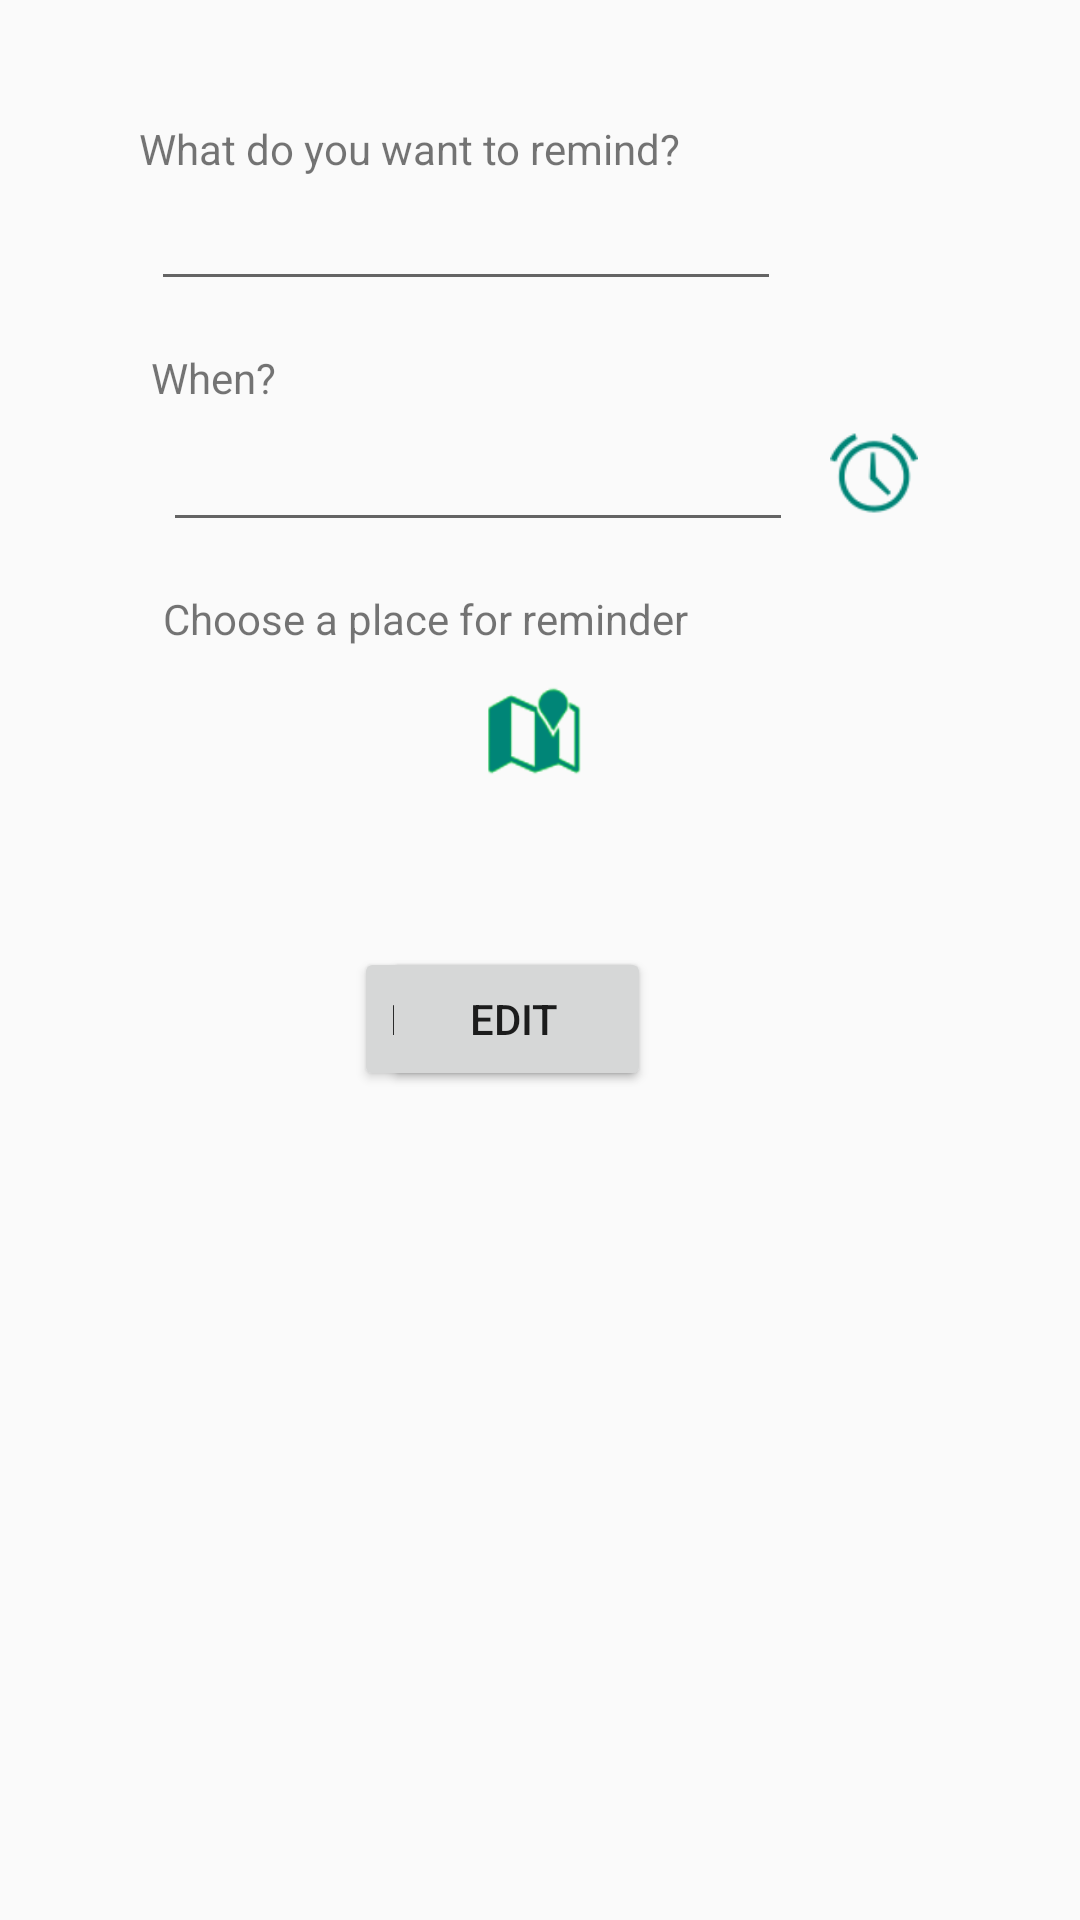

The Android layout XML behind this screen, and the referenced resources:
<!-- AndroidManifest.xml: application theme AppTheme -->
<!-- res/layout/activity_add_item.xml -->
<?xml version="1.0" encoding="utf-8"?>
<android.support.constraint.ConstraintLayout
    xmlns:android="http://schemas.android.com/apk/res/android"
    xmlns:app="http://schemas.android.com/apk/res-auto"
    xmlns:tools="http://schemas.android.com/tools"
    android:layout_width="match_parent"
    android:layout_height="match_parent">

    <TextView
        android:id="@+id/textViewWhere"
        android:layout_width="0dp"
        android:layout_height="wrap_content"
        android:layout_marginTop="16dp"
        android:layout_marginEnd="8dp"
        android:layout_marginRight="8dp"
        android:text="@string/labelWhere"
        app:layout_constraintEnd_toEndOf="@+id/timeSet"
        app:layout_constraintStart_toStartOf="@+id/textWhen"
        app:layout_constraintTop_toBottomOf="@+id/textWhen" />

    <TextView
        android:id="@+id/textViewWhen"
        android:layout_width="0dp"
        android:layout_height="wrap_content"
        android:layout_marginTop="16dp"
        android:text="@string/labelWhen"
        app:layout_constraintStart_toStartOf="@+id/textWhatToRemind"
        app:layout_constraintTop_toBottomOf="@+id/textWhatToRemind" />

    <Button
        android:id="@+id/buttonRemember"
        android:layout_width="wrap_content"
        android:layout_height="0dp"
        android:layout_marginStart="8dp"
        android:layout_marginLeft="8dp"
        android:layout_marginTop="56dp"
        android:layout_marginEnd="8dp"
        android:layout_marginRight="8dp"
        android:focusable="auto"
        android:onClick="handleButtonZapamatovat"
        android:text="@string/buttonRemember"
        app:layout_constraintEnd_toEndOf="@+id/timeSet"
        app:layout_constraintHorizontal_bias="0.394"
        app:layout_constraintStart_toStartOf="@+id/mapSet"
        app:layout_constraintTop_toBottomOf="@+id/mapSet" />

    <Button
        android:id="@+id/buttonEdit"
        android:layout_width="wrap_content"
        android:layout_height="0dp"
        android:layout_marginStart="8dp"
        android:layout_marginLeft="8dp"
        android:layout_marginTop="56dp"
        android:layout_marginEnd="8dp"
        android:layout_marginRight="8dp"
        android:focusable="auto"
        android:onClick="handleButtonZapamatovat"
        android:text="@string/buttonEdit"
        app:layout_constraintEnd_toEndOf="@+id/timeSet"
        app:layout_constraintHorizontal_bias="0.428"
        app:layout_constraintStart_toStartOf="@+id/mapSet"
        app:layout_constraintTop_toBottomOf="@+id/mapSet" />

    <TextView
        android:id="@+id/textViewWhatToRemind"
        android:layout_width="wrap_content"
        android:layout_height="0dp"
        android:layout_marginStart="8dp"
        android:layout_marginLeft="16dp"
        android:layout_marginTop="40dp"
        android:layout_marginEnd="8dp"
        android:layout_marginRight="8dp"
        android:text="@string/labelWhatDo"
        app:layout_constraintEnd_toEndOf="parent"
        app:layout_constraintHorizontal_bias="0.235"
        app:layout_constraintStart_toStartOf="parent"
        app:layout_constraintTop_toTopOf="parent" />

    <EditText
        android:id="@+id/textWhatToRemind"
        android:layout_width="0dp"
        android:layout_height="wrap_content"
        android:layout_marginStart="4dp"
        android:layout_marginLeft="4dp"
        android:ems="10"
        android:inputType="textShortMessage"
        app:layout_constraintStart_toStartOf="@+id/textViewWhatToRemind"
        app:layout_constraintTop_toBottomOf="@+id/textViewWhatToRemind" />

    <EditText
        android:id="@+id/textWhen"
        android:layout_width="0dp"
        android:layout_height="wrap_content"
        android:layout_marginStart="4dp"
        android:layout_marginLeft="4dp"
        android:layout_marginTop="4dp"
        android:clickable="false"
        android:editable="false"
        android:ems="10"
        android:focusable="false"
        android:inputType="none"
        app:layout_constraintStart_toStartOf="@+id/textViewWhen"
        app:layout_constraintTop_toBottomOf="@+id/textViewWhen" />

    <ImageView
        android:id="@+id/mapNotSet"
        android:layout_width="0dp"
        android:layout_height="wrap_content"
        android:layout_marginTop="12dp"
        android:layout_marginEnd="8dp"
        android:layout_marginRight="8dp"
        android:onClick="handleImageMapsAction"
        android:tint="@color/colorAccent"
        app:layout_constraintEnd_toEndOf="@+id/timeSet"
        app:layout_constraintHorizontal_bias="0.0"
        app:layout_constraintStart_toStartOf="@+id/textViewWhere"
        app:layout_constraintTop_toBottomOf="@+id/textViewWhere"
        app:srcCompat="@android:drawable/ic_dialog_map"
        tools:srcCompat="@android:drawable/ic_dialog_map" />

    <ImageView
        android:id="@+id/mapSet"
        android:layout_width="0dp"
        android:layout_height="wrap_content"
        android:layout_marginTop="12dp"
        android:layout_marginEnd="8dp"
        android:layout_marginRight="8dp"
        android:onClick="handleImageMapsAction"
        android:tint="@color/colorPrimary"
        app:layout_constraintEnd_toEndOf="@+id/timeSet"
        app:layout_constraintHorizontal_bias="0.0"
        app:layout_constraintStart_toStartOf="@+id/textViewWhere"
        app:layout_constraintTop_toBottomOf="@+id/textViewWhere"
        app:srcCompat="@android:drawable/ic_dialog_map"
        tools:srcCompat="@android:drawable/ic_menu_mapmode" />

    <ImageView
        android:id="@+id/timeSet"
        android:layout_width="38dp"
        android:layout_height="0dp"
        android:layout_marginStart="8dp"
        android:layout_marginTop="8dp"
        android:layout_marginBottom="8dp"
        android:onClick="showDateTimePicker"
        android:tint="@color/colorPrimary"
        app:layout_constraintBottom_toBottomOf="@+id/textWhen"
        app:layout_constraintStart_toEndOf="@+id/textWhen"
        app:layout_constraintTop_toBottomOf="@+id/textViewWhen"
        app:layout_constraintVertical_bias="0.0"
        app:srcCompat="@android:drawable/ic_lock_idle_alarm" />

</android.support.constraint.ConstraintLayout>
<!-- resources referenced by this layout -->
<resources>
  <color name="colorAccent">#11FF00</color>
  <color name="colorPrimary">#008577</color>
  <string name="buttonEdit">Edit</string>
  <string name="buttonRemember">Remember</string>
  <string name="labelWhatDo">What do you want to remind?</string>
  <string name="labelWhen">When?</string>
  <string name="labelWhere">Choose a place for reminder</string>
  <style name="AppTheme" parent="Theme.AppCompat.Light.DarkActionBar">
          
          <item name="colorPrimary">@color/colorPrimary</item>
          <item name="colorPrimaryDark">@color/colorPrimaryDark</item>
          <item name="colorAccent">@color/colorAccent</item>
      </style>
  <color name="colorPrimaryDark">#00574B</color>
</resources>
